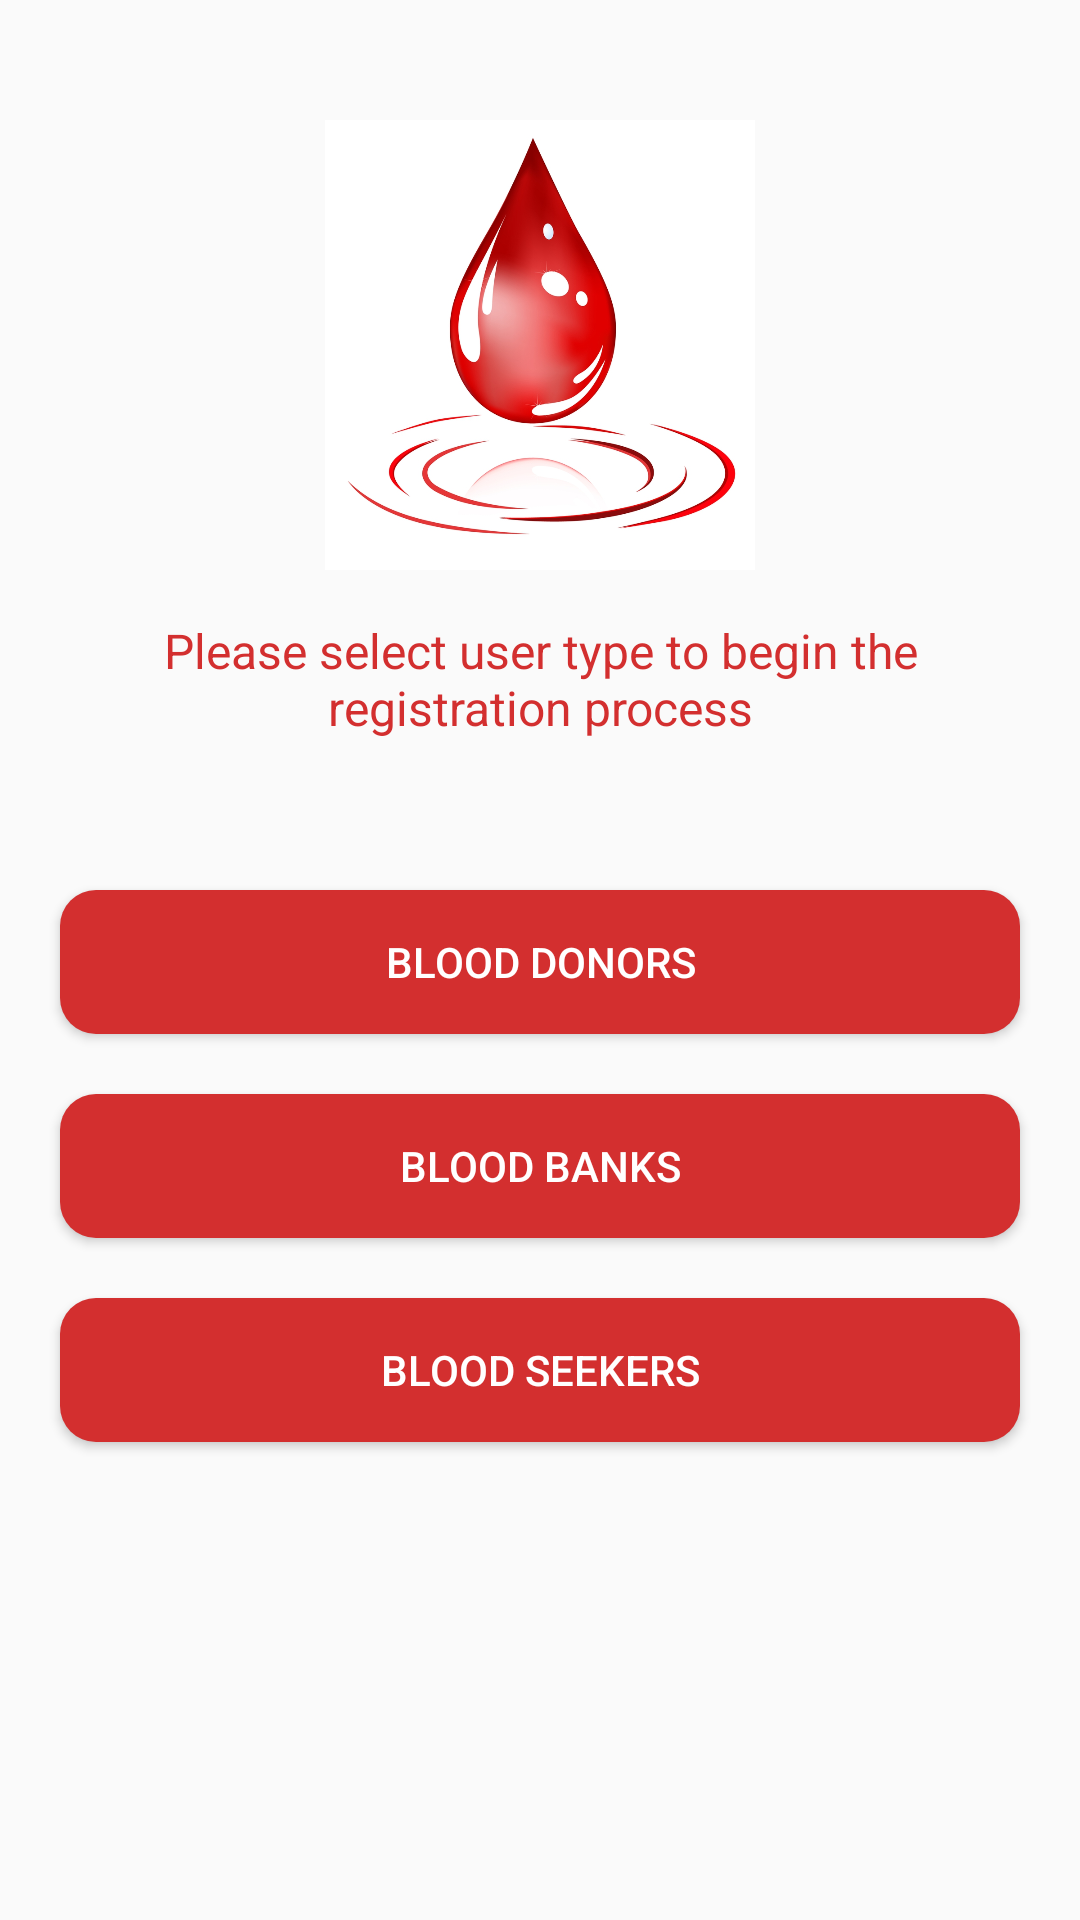

Android layout source for this screen:
<!-- AndroidManifest.xml: application theme AppTheme -->
<!-- res/layout/fragment_landing.xml -->
<?xml version="1.0" encoding="utf-8"?>
<LinearLayout xmlns:android="http://schemas.android.com/apk/res/android"
    xmlns:tools="http://schemas.android.com/tools"
    android:layout_width="match_parent"
    android:layout_height="match_parent"
    android:orientation="vertical"
    android:layout_margin="16dp"
    tools:context=".LandingFragment">


  

    <ImageView
        android:layout_gravity="center"
        android:layout_marginTop="40dp"
        android:layout_width="150dp"
        android:layout_height="150dp"
        android:src="@drawable/blood_logo"/>

    <TextView
        android:textColor="@color/blood_red"
        android:gravity="center"
        android:textAppearance="@style/TextAppearance.AppCompat.Menu"
        android:layout_marginRight="20dp"
        android:layout_marginLeft="20dp"
        android:layout_marginTop="16dp"
        android:layout_width="match_parent"
        android:text="Please select user type to begin the registration process"
        android:layout_height="wrap_content" />

    <Button
        android:id="@+id/blood_donor_button"
        android:layout_marginRight="20dp"
        android:layout_marginLeft="20dp"
        android:layout_marginTop="50dp"
        android:textColor="@android:color/white"
        android:text="Blood Donors"
        android:background="@drawable/roundedbutton"
        android:layout_width="match_parent"
        android:layout_height="wrap_content" />

    <Button
        android:id="@+id/blood_banks_button"
        android:layout_marginRight="20dp"
        android:layout_marginLeft="20dp"
        android:layout_marginTop="20dp"
        android:textColor="@android:color/white"
        android:text="Blood Banks"
        android:background="@drawable/roundedbutton"
        android:layout_width="match_parent"
        android:layout_height="wrap_content" />

    <Button
        android:id="@+id/blood_seeker_button"
        android:layout_marginRight="20dp"
        android:layout_marginLeft="20dp"
        android:layout_marginTop="20dp"
        android:textColor="@android:color/white"
        android:text="Blood Seekers"
        android:background="@drawable/roundedbutton"
        android:layout_width="match_parent"
        android:layout_height="wrap_content"/>

</LinearLayout>
<!-- resources referenced by this layout -->
<resources>
  <color name="blood_red">#d32f2f</color>
  <!-- drawable blood_logo: jpg bitmap (drawable-v24, 179984 bytes) -->
  <!-- drawable roundedbutton (drawable) -->
  <?xml version="1.0" encoding="utf-8"?>
  <shape xmlns:android="http://schemas.android.com/apk/res/android" android:shape="rectangle" android:padding="10dp">
      <solid android:color="@color/blood_red"/> 
  
      <corners
          android:bottomRightRadius="12dp"
          android:bottomLeftRadius="12dp"
          android:topLeftRadius="12dp"
          android:topRightRadius="12dp"/>
  </shape>
  <style name="AppTheme" parent="Theme.AppCompat.Light.NoActionBar">
          <item name="colorPrimary">@color/blood_red</item>
          <item name="colorPrimaryDark">@color/colorPrimaryDark</item>
          <item name="colorAccent">#311b92</item>
      </style>
  <color name="colorPrimaryDark">#9b1111</color>
</resources>
